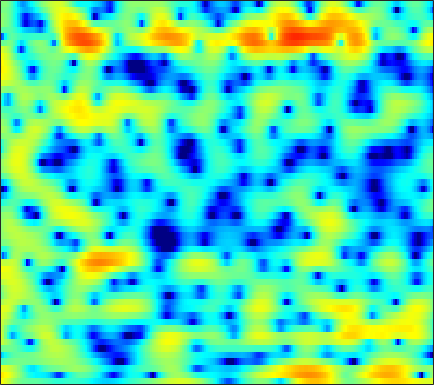

The file beside this chart, header and first rows:
5.3741, 4.8228, 4.0503, 3.2181, 2.5675, 1.7203, 0.90808, 0.35753, -0.25466, -0.72453, -1.0462, -1.1881, -1.3135, -1.3772, -1.3934, -1.4714, -1.5224, -1.6081, -1.7735, -1.9881, -2.2531, -2.4591, -2.761, -3.0552
6.49, 6.102, 5.513, 4.848, 4.301, 3.513, 2.659, 1.967, 0.984, -0.06671, -1.171, -2.028, -3.163, -4.198, -4.848, -5.472, -5.813, -5.906, -5.936, -6.02, -6.26, -6.636, -7.438, -8.683
4.196, 4.039, 3.76, 3.388, 3.038, 2.48, 1.807, 1.209, 0.2825, -0.8082, -2.079, -3.128, -4.572, -5.902, -6.566, -6.684, -6.026, -5.259, -4.191, -3.231, -2.466, -2.004, -1.528, -1.181
-2.496, -2.108, -1.609, -1.19, -0.9379, -0.6919, -0.5361, -0.4824, -0.4737, -0.5168, -0.5907, -0.6464, -0.6959, -0.729, -0.7094, -0.6269, -0.4769, -0.3257, -0.08994, 0.1677, 0.4289, 0.6107, 0.825, 1.012
-8.384, -6.532, -4.747, -3.498, -2.813, -2.141, -1.687, -1.457, -1.25, -1.127, -1.055, -0.9989, -0.9049, -0.7709, -0.6331, -0.3907, -0.09924, 0.1324, 0.477, 0.8245, 1.159, 1.381, 1.632, 1.832
-1.048, -0.9268, -0.7965, -0.737, -0.7585, -0.909, -1.195, -1.495, -2.043, -2.729, -3.491, -4.056, -4.624, -4.779, -4.522, -3.746, -2.654, -1.792, -0.7002, 0.2431, 1.036, 1.525, 2.029, 2.383
3.203, 2.57, 1.695, 0.8051, 0.1541, -0.6881, -1.493, -2.1, -2.995, -4.155, -5.772, -7.538, -11.02, -15.61, -14.45, -9.085, -5.163, -3.046, -0.9396, 0.5588, 1.596, 2.136, 2.568, 2.742
3.606, 2.041, -0.5147, -3.747, -6.615, -9.65, -8.744, -6.838, -4.762, -3.322, -2.456, -2.016, -1.528, -1.022, -0.5502, 0.2148, 1.047, 1.648, 2.366, 2.933, 3.283, 3.374, 3.229, 2.751
2.999, 1.748, -0.0944, -2.008, -3.293, -4.384, -4.403, -3.896, -2.968, -2.069, -1.27, -0.7483, -0.1264, 0.4391, 0.8265, 1.308, 1.739, 2.018, 2.29, 2.44, 2.434, 2.309, 1.957, 1.375
3.18, 2.56, 1.696, 0.8422, 0.2358, -0.4876, -1.074, -1.428, -1.755, -1.925, -1.927, -1.8, -1.497, -1.082, -0.7344, -0.2802, 0.1614, 0.4462, 0.7431, 0.9263, 0.975, 0.9406, 0.7887, 0.5303
3.935, 3.567, 2.957, 2.205, 1.549, 0.4969, -0.7715, -1.88, -3.533, -5.217, -6.397, -6.496, -5.573, -4.082, -2.981, -1.72, -0.7658, -0.2219, 0.2797, 0.5503, 0.6388, 0.5954, 0.457, 0.2764
4.167, 4.178, 4.006, 3.591, 3.09, 2.134, 0.7887, -0.5456, -2.911, -6.085, -9.411, -9.688, -6.841, -4.021, -2.446, -0.9246, 0.0312, 0.4256, 0.6261, 0.489, 0.06462, -0.431, -1.299, -2.28
1.501, 2.175, 2.805, 3.125, 3.181, 3.042, 2.687, 2.295, 1.696, 1.109, 0.6664, 0.4754, 0.39, 0.4517, 0.5219, 0.5432, 0.4367, 0.2147, -0.2866, -1.09, -2.23, -3.369, -5.436, -8.52
-1.127, 0.08661, 1.307, 2.161, 2.595, 2.947, 3.081, 3.069, 2.928, 2.688, 2.368, 2.086, 1.665, 1.211, 0.821, 0.2055, -0.5115, -1.104, -1.976, -2.947, -3.994, -4.783, -5.798, -6.688
-0.174, 0.7993, 1.828, 2.591, 3.008, 3.37, 3.529, 3.526, 3.392, 3.109, 2.685, 2.288, 1.646, 0.862, 0.185, -0.8471, -2.05, -3.067, -4.551, -6.063, -7.472, -8.303, -8.857, -8.761
2.198, 2.68, 3.207, 3.58, 3.756, 3.849, 3.788, 3.647, 3.336, 2.889, 2.321, 1.81, 1.011, 0.04306, -0.7917, -2.084, -3.675, -5.126, -7.529, -10.79, -15.72, -22.18, -25.44, -16.84
3.992, 4.115, 4.213, 4.211, 4.125, 3.903, 3.559, 3.215, 2.634, 1.944, 1.176, 0.5601, -0.2783, -1.098, -1.748, -2.674, -3.724, -4.635, -6.078, -7.707, -9.352, -10.4, -11.13, -11.09
5.006, 4.884, 4.701, 4.484, 4.277, 3.887, 3.315, 2.729, 1.718, 0.4354, -1.057, -2.197, -3.377, -3.836, -3.747, -3.347, -2.956, -2.793, -2.845, -3.119, -3.557, -4.007, -4.724, -5.654
3.238, 2.853, 2.674, 2.807, 2.977, 3.079, 2.859, 2.416, 1.329, -0.5042, -3.468, -7.024, -17.06, -14.45, -8.111, -3.91, -1.616, -0.5617, 0.3224, 0.7013, 0.7302, 0.5825, 0.1635, -0.4661
-7.626, -12.24, -8.998, -4.093, -1.824, 0.07337, 1.111, 1.457, 1.442, 1.01, 0.2945, -0.2954, -0.82, -0.8, -0.4702, 0.2443, 0.9731, 1.407, 1.803, 1.979, 1.927, 1.771, 1.425, 0.9625
-3.631, -4.213, -3.868, -2.57, -1.481, -0.2159, 0.7262, 1.21, 1.619, 1.807, 1.846, 1.83, 1.778, 1.742, 1.758, 1.764, 1.749, 1.705, 1.542, 1.263, 0.8527, 0.4481, -0.1943, -0.9395
-0.2677, -0.1937, 0.05881, 0.4342, 0.7627, 1.213, 1.608, 1.849, 2.083, 2.212, 2.255, 2.243, 2.171, 2.041, 1.928, 1.722, 1.444, 1.181, 0.7347, 0.1333, -0.6399, -1.367, -2.549, -3.991
0.4476, 0.8368, 1.301, 1.683, 1.918, 2.167, 2.327, 2.391, 2.399, 2.325, 2.19, 2.049, 1.84, 1.605, 1.398, 1.116, 0.8013, 0.522, 0.07284, -0.5085, -1.293, -2.064, -3.429, -5.33
0.4422, 1.127, 1.79, 2.231, 2.431, 2.527, 2.46, 2.309, 1.999, 1.6, 1.132, 0.766, 0.2841, -0.1384, -0.4035, -0.6645, -0.8108, -0.8582, -0.8834, -0.9175, -1.049, -1.243, -1.679, -2.336
0.5958, 1.228, 1.795, 2.081, 2.121, 1.924, 1.472, 0.966, 0.09719, -0.9461, -2.108, -2.984, -4.089, -5.03, -5.554, -5.954, -5.818, -5.297, -4.193, -2.919, -1.734, -0.9743, -0.1729, 0.4071
0.2513, 0.6231, 0.9425, 1.002, 0.8442, 0.3582, -0.5171, -1.466, -3.187, -5.504, -8.398, -10.75, -13.23, -14.44, -15.33, -18.27, -23.73, -18.29, -10.97, -6.427, -3.314, -1.574, 0.213, 1.54
-1.476, -1.062, -0.675, -0.5214, -0.5897, -0.9681, -1.751, -2.663, -4.435, -7.038, -10.84, -14.63, -18.61, -16.17, -14.34, -12.75, -11.32, -9.68, -6.946, -4.19, -1.842, -0.381, 1.199, 2.401
-4.702, -4.022, -3.243, -2.598, -2.216, -1.925, -1.893, -2.063, -2.525, -3.236, -4.036, -4.572, -4.989, -4.97, -4.667, -4.004, -3.129, -2.379, -1.292, -0.1772, 0.8811, 1.583, 2.358, 2.939
-9.616, -9.087, -7.798, -6.117, -4.858, -3.4, -2.263, -1.627, -1.028, -0.6492, -0.4155, -0.2973, -0.1372, 0.02991, 0.2156, 0.5029, 0.8498, 1.123, 1.508, 1.863, 2.163, 2.333, 2.459, 2.449
-20.69, -37.79, -16.02, -9.735, -6.838, -4.057, -2.09, -0.9822, 0.1288, 0.9227, 1.475, 1.764, 2.03, 2.198, 2.27, 2.311, 2.311, 2.292, 2.227, 2.121, 1.954, 1.785, 1.49, 1.082
-7.95, -7.707, -6.512, -4.701, -3.28, -1.548, -0.1146, 0.7678, 1.684, 2.33, 2.737, 2.911, 2.976, 2.897, 2.74, 2.45, 2.069, 1.747, 1.276, 0.7898, 0.2924, -0.09322, -0.6306, -1.208
-2.235, -1.708, -0.9098, -0.02494, 0.6537, 1.52, 2.284, 2.753, 3.216, 3.476, 3.521, 3.413, 3.082, 2.536, 2.012, 1.169, 0.2082, -0.5628, -1.572, -2.521, -3.344, -3.886, -4.539, -5.121
0.1876, 0.7876, 1.553, 2.268, 2.764, 3.334, 3.779, 4.005, 4.148, 4.077, 3.774, 3.366, 2.584, 1.474, 0.432, -1.29, -3.346, -5.074, -7.362, -9.212, -10.22, -10.56, -10.87, -11.35
0.6063, 1.243, 2.079, 2.843, 3.352, 3.909, 4.299, 4.47, 4.51, 4.305, 3.832, 3.279, 2.237, 0.8002, -0.6034, -3.006, -6.258, -9.544, -16.24, -37.2, -21.36, -17.7, -16.27, -16.96
-1.23, -0.2304, 1.045, 2.171, 2.877, 3.633, 4.16, 4.407, 4.525, 4.401, 4.011, 3.545, 2.653, 1.448, 0.3073, -1.528, -3.73, -5.55, -8.003, -10.05, -11.3, -11.9, -12.72, -13.84
-5.372, -3.058, -0.7756, 0.8938, 1.84, 2.795, 3.462, 3.796, 4.05, 4.098, 3.944, 3.689, 3.169, 2.431, 1.746, 0.6577, -0.5872, -1.582, -2.965, -4.308, -5.614, -6.557, -7.761, -8.922
-3.877, -2.439, -0.8488, 0.3507, 1.052, 1.758, 2.28, 2.579, 2.891, 3.102, 3.219, 3.222, 3.108, 2.833, 2.521, 1.964, 1.245, 0.6037, -0.3665, -1.455, -2.669, -3.645, -5.023, -6.486
-0.1392, 0.1101, 0.3634, 0.4765, 0.4769, 0.4057, 0.3573, 0.4227, 0.7037, 1.195, 1.776, 2.201, 2.65, 2.924, 2.988, 2.884, 2.57, 2.186, 1.508, 0.6046, -0.5175, -1.54, -3.21, -5.299
1.675, 1.427, 0.8666, -0.02488, -1.001, -2.739, -4.856, -6.088, -5.667, -3.365, -1.049, 0.3518, 1.744, 2.672, 3.114, 3.412, 3.437, 3.307, 2.936, 2.349, 1.54, 0.7597, -0.552, -2.25
0.9594, 0.6337, -0.08822, -1.216, -2.446, -4.797, -8.237, -11.09, -10.28, -6.171, -3.03, -1.37, 0.2043, 1.185, 1.653, 1.976, 2.066, 2.039, 1.909, 1.729, 1.482, 1.262, 0.9088, 0.4761
-0.6977, -0.845, -1.198, -1.709, -2.125, -2.689, -3.099, -3.2, -2.948, -2.302, -1.527, -1.004, -0.5164, -0.3496, -0.4386, -0.7836, -1.302, -1.666, -1.88, -1.644, -1.058, -0.5077, 0.209, 0.8199
-2.137, -2.385, -2.735, -2.906, -2.83, -2.455, -1.913, -1.448, -0.8695, -0.3798, -0.0431, 0.04804, -0.1467, -0.7352, -1.548, -3.252, -5.935, -8.835, -12.36, -9.52, -5.334, -3.058, -0.8735, 0.6849
-3.982, -5.53, -8.13, -9.428, -8.124, -5.244, -2.83, -1.462, -0.1198, 0.7403, 1.197, 1.289, 1.088, 0.4805, -0.2661, -1.72, -3.677, -5.324, -6.66, -5.61, -3.323, -1.725, -0.01117, 1.247
-2.867, -4.626, -7.641, -9.403, -7.879, -4.645, -2.101, -0.7154, 0.6031, 1.438, 1.878, 2.006, 1.966, 1.692, 1.387, 0.9049, 0.4052, 0.119, -0.05323, 0.06368, 0.4162, 0.7312, 1.11, 1.309
1.134, 0.6359, 0.07264, -0.1828, -0.1409, 0.1785, 0.6507, 0.9923, 1.328, 1.504, 1.525, 1.451, 1.251, 1.009, 0.8246, 0.6215, 0.4985, 0.4706, 0.4984, 0.5769, 0.6378, 0.6438, 0.5103, 0.1318
3.82, 3.549, 3.175, 2.82, 2.581, 2.271, 1.95, 1.675, 1.233, 0.6834, 0.03446, -0.508, -1.258, -1.903, -2.249, -2.434, -2.272, -1.999, -1.529, -1.068, -0.7241, -0.5808, -0.5955, -0.8688
5.368, 5.058, 4.58, 4.031, 3.582, 2.923, 2.162, 1.508, 0.5129, -0.6892, -2.17, -3.505, -5.608, -8.007, -9.55, -9.876, -8.169, -6.548, -4.66, -3.224, -2.188, -1.67, -1.259, -1.15
5.978, 5.566, 4.941, 4.228, 3.623, 2.735, 1.745, 0.921, -0.3154, -1.749, -3.484, -5.078, -7.795, -11.65, -15.39, -16.34, -11.48, -8.599, -5.861, -3.976, -2.659, -1.963, -1.337, -1.02
5.848, 5.334, 4.562, 3.695, 2.965, 1.904, 0.7846, -0.08392, -1.277, -2.443, -3.558, -4.368, -5.331, -6.085, -6.368, -6.233, -5.525, -4.75, -3.65, -2.647, -1.838, -1.354, -0.8722, -0.5772
5.297, 4.697, 3.794, 2.752, 1.882, 0.552, -0.9665, -2.14, -3.626, -4.698, -5.154, -5.078, -4.687, -4.171, -3.731, -3.098, -2.477, -2.038, -1.498, -1.034, -0.6877, -0.4918, -0.3142, -0.1716
4.07, 3.444, 2.611, 1.663, 0.7845, -0.7461, -2.95, -5.273, -9.702, -15.24, -12.6, -8.985, -5.761, -3.645, -2.53, -1.438, -0.6853, -0.2871, 0.04399, 0.1365, 0.02273, -0.2272, -0.7181, -1.201
-0.7681, -1.189, -0.7638, -0.2622, -0.2525, -0.8071, -2.015, -3.393, -5.564, -7.142, -6.705, -5.406, -3.585, -2.133, -1.291, -0.5049, 0.05151, 0.315, 0.4415, 0.2745, -0.2781, -1.063, -2.882, -6.444
-13.73, -11.52, -5.68, -2.925, -1.923, -1.494, -1.715, -2.125, -2.758, -3.353, -3.674, -3.734, -3.654, -3.472, -3.341, -3.201, -3.13, -3.135, -3.103, -2.956, -2.833, -2.792, -2.971, -3.316
-1.326, -1.749, -1.847, -1.834, -1.85, -2.138, -2.774, -3.422, -4.518, -5.737, -6.891, -7.588, -8.154, -8.363, -8.512, -8.901, -9.897, -10.99, -12.07, -10.95, -8.116, -6.005, -3.656, -1.684
0.8649, 0.4209, -0.1709, -0.8345, -1.456, -2.462, -3.788, -5.064, -7.301, -10.27, -14.25, -17.34, -17.55, -14.86, -13.39, -12.7, -13.34, -14.83, -17.71, -15.54, -10.06, -6.805, -3.485, -0.946
0.6215, 0.4004, -0.05286, -0.7032, -1.383, -2.544, -4.045, -5.426, -7.638, -10.37, -13.57, -15.75, -15.86, -13.65, -12.05, -10.43, -9.255, -8.531, -7.462, -6.067, -4.253, -2.824, -0.9519, 0.7501
-0.5281, -0.2962, -0.3732, -0.8499, -1.426, -2.491, -3.804, -4.914, -6.415, -7.767, -8.753, -9.115, -9.061, -8.423, -7.701, -6.542, -5.361, -4.491, -3.334, -2.137, -0.9252, -0.03637, 1.099, 2.122
-0.2688, 0.09678, 0.09448, -0.4102, -1.076, -2.34, -3.998, -5.473, -7.585, -9.4, -10.08, -9.661, -8.38, -6.861, -5.726, -4.33, -3.088, -2.208, -1.123, -0.1178, 0.7778, 1.4, 2.148, 2.776
